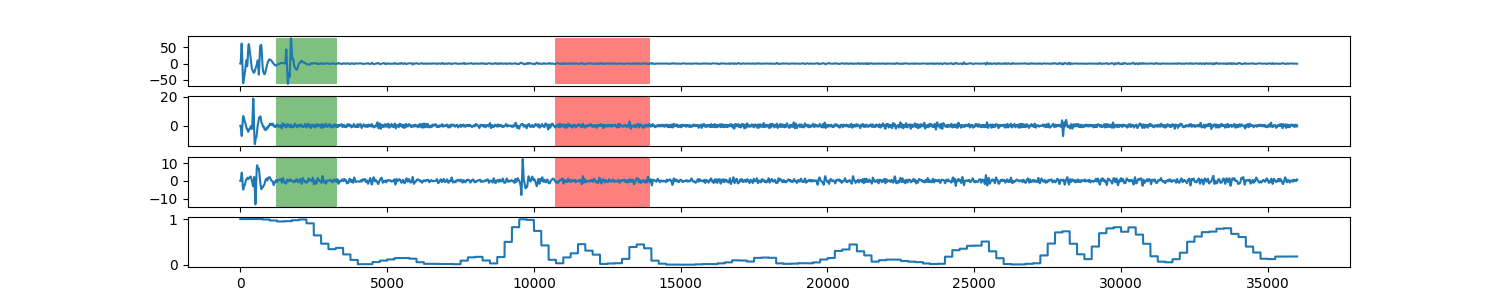

The table this chart was drawn from, first rows:
0, 0.999292474719
1, 0.9993
2, 0.9993
3, 0.9993
4, 0.9993
5, 0.9993
6, 0.9993
7, 0.9993
8, 0.9993
9, 0.9993
10, 0.9993
11, 0.9993
12, 0.9993
13, 0.9993
14, 0.9993
15, 0.9993
16, 0.9993
17, 0.9993
18, 0.9993
19, 0.9993
20, 0.9993
21, 0.9993
22, 0.9993
23, 0.9993
24, 0.9993
25, 0.9993
26, 0.9993
27, 0.9993
28, 0.9993
29, 0.9993
30, 0.9993
31, 0.9993
32, 0.9993
33, 0.9993
34, 0.9993
35, 0.9993
36, 0.9993
37, 0.9993
38, 0.9993
39, 0.9993
40, 0.9993
41, 0.9993
42, 0.9993
43, 0.9993
44, 0.9993
45, 0.9993
46, 0.9993
47, 0.9993
48, 0.9993
49, 0.9993
50, 0.9993
51, 0.9993
52, 0.9993
53, 0.9993
54, 0.9993
55, 0.9993
56, 0.9993
57, 0.9993
58, 0.9993
59, 0.9993
60, 0.9993
... 35,939 more rows
